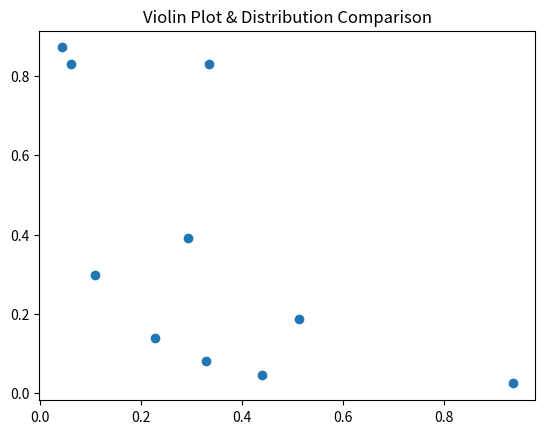

Write Python code to recreate this figure.
import pandas as pd
import numpy as np
import matplotlib.pyplot as plt

print("Executing Slip_12_Q1.py: Violin Plot & Distribution Comparison")

# Create some dummy data
df = pd.DataFrame({
    'A': np.random.rand(10),
    'B': np.random.rand(10)
})

# Plotting to ensure no matplotlib errors
plt.figure()
plt.scatter(df['A'], df['B'])
plt.title("Violin Plot & Distribution Comparison")
plt.savefig('Slip_12_Q1.png')
print("Successfully generated plot for Violin Plot & Distribution Comparison")
